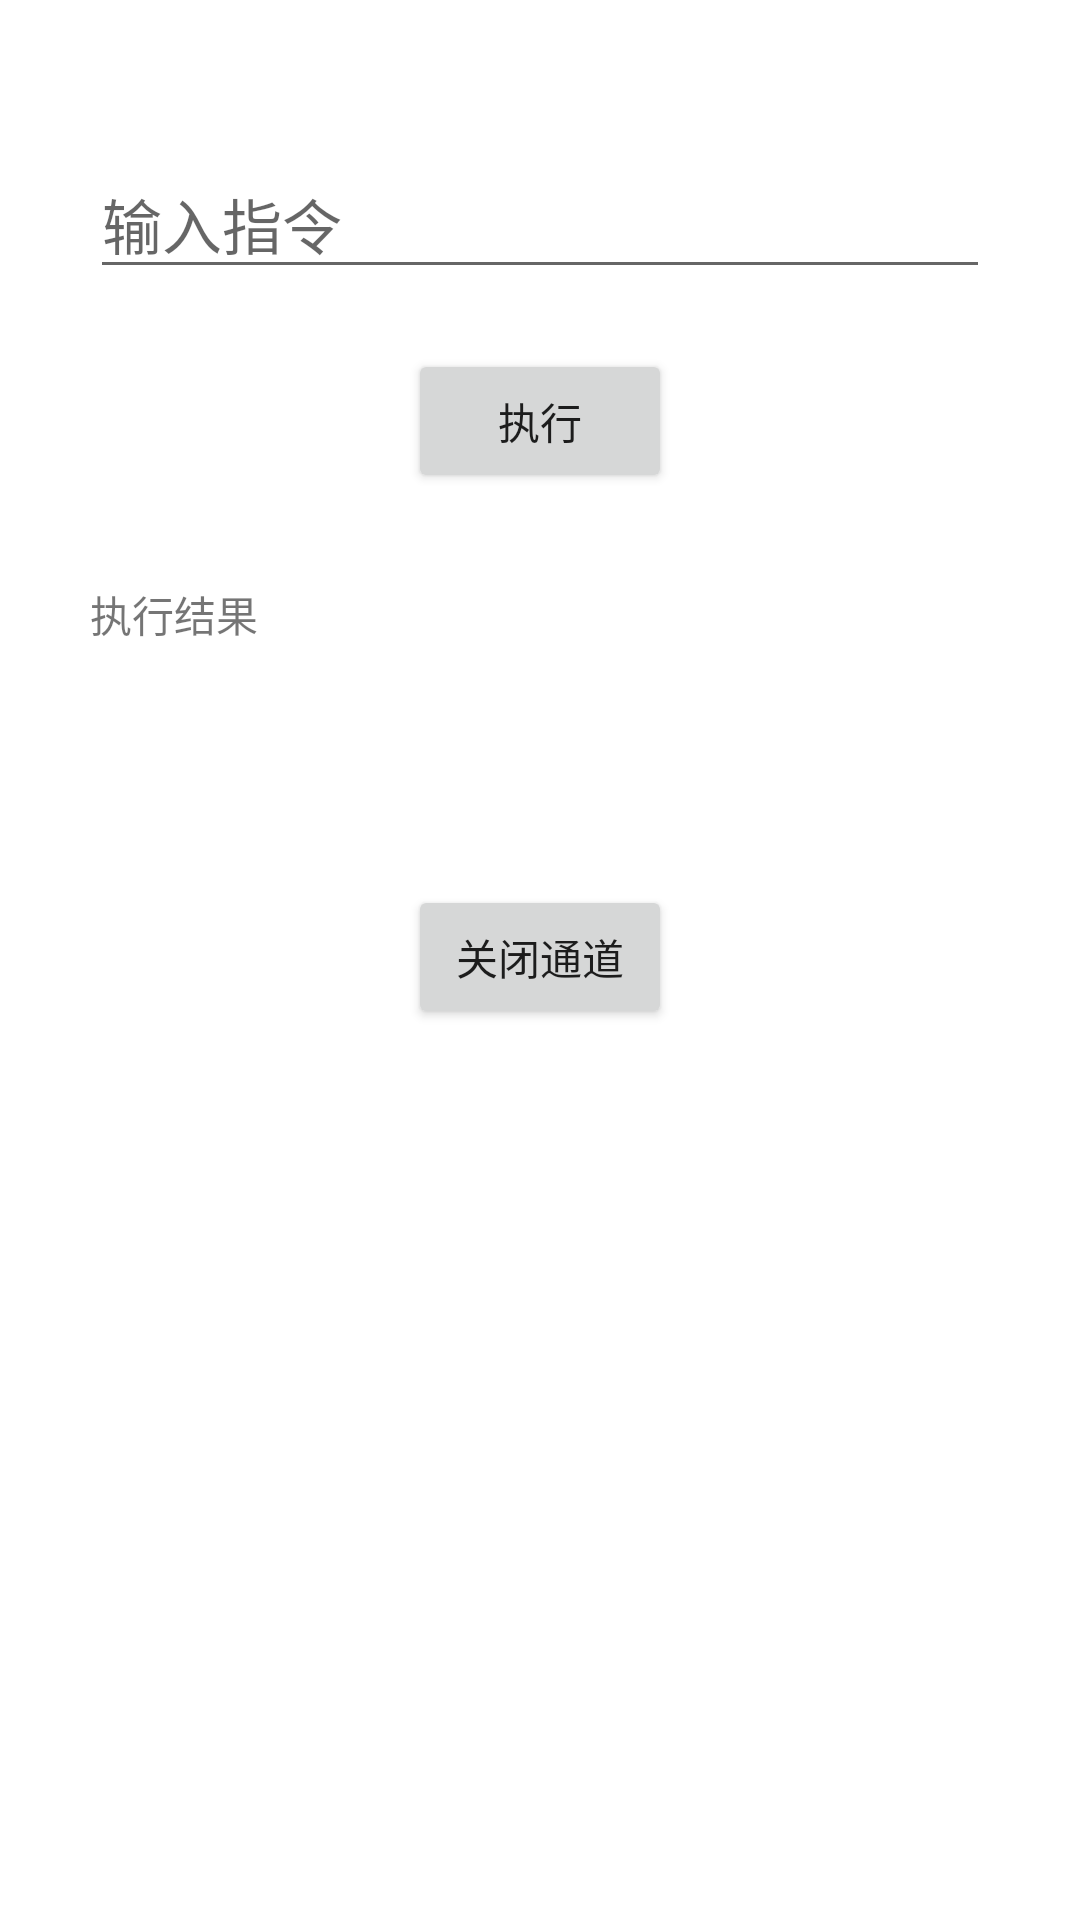

Layout XML and referenced resources for this Android screen:
<!-- AndroidManifest.xml: application theme Theme.SmartCard -->
<!-- res/layout/activity_main.xml -->
<?xml version="1.0" encoding="utf-8"?>
<LinearLayout xmlns:android="http://schemas.android.com/apk/res/android"
    xmlns:app="http://schemas.android.com/apk/res-auto"
    xmlns:tools="http://schemas.android.com/tools"
    android:layout_width="match_parent"
    android:layout_height="match_parent"
    android:background="@color/white"
    android:orientation="vertical"
    tools:context="com.example.demo.MainActivity">


    <EditText
        android:id="@+id/input_edittext"
        android:layout_width="match_parent"
        android:layout_height="wrap_content"
        android:layout_marginHorizontal="30dp"
        android:layout_marginTop="50dp"
        android:hint="输入指令"
        android:textSize="20sp" />

    <Button
        android:id="@+id/todo_btn"
        android:layout_width="wrap_content"
        android:layout_height="wrap_content"
        android:layout_gravity="center_horizontal"
        android:layout_marginTop="20dp"
        android:text="执行" />

    <TextView
        android:id="@+id/jieguo_text"
        android:layout_width="match_parent"
        android:layout_height="wrap_content"
        android:layout_marginHorizontal="30dp"
        android:layout_marginTop="30dp"
        android:text="执行结果" />


    <Button
        android:id="@+id/close_btn"
        android:layout_width="wrap_content"
        android:layout_height="wrap_content"
        android:layout_gravity="center_horizontal"
        android:layout_marginTop="80dp"
        android:text="关闭通道" />
</LinearLayout>
<!-- resources referenced by this layout -->
<resources>
  <style name="Theme.SmartCard" parent="Theme.MaterialComponents.DayNight.DarkActionBar">
          
          <item name="colorPrimary">@color/purple_500</item>
          <item name="colorPrimaryVariant">@color/purple_700</item>
          <item name="colorOnPrimary">@color/white</item>
          
          <item name="colorSecondary">@color/teal_200</item>
          <item name="colorSecondaryVariant">@color/teal_700</item>
          <item name="colorOnSecondary">@color/black</item>
          
          <item name="android:statusBarColor" tools:targetApi="l">?attr/colorPrimaryVariant</item>
          
      </style>
  <!-- not gathered from this repository: default colours our renderer supplied (Android Studio template values) -->
  <color name="purple_500">#FF6200EE</color>
  <color name="purple_700">#FF3700B3</color>
  <color name="teal_200">#FF03DAC5</color>
  <color name="teal_700">#FF018786</color>
  <color name="black">#FF000000</color>
  <color name="white">#FFFFFFFF</color>
</resources>
